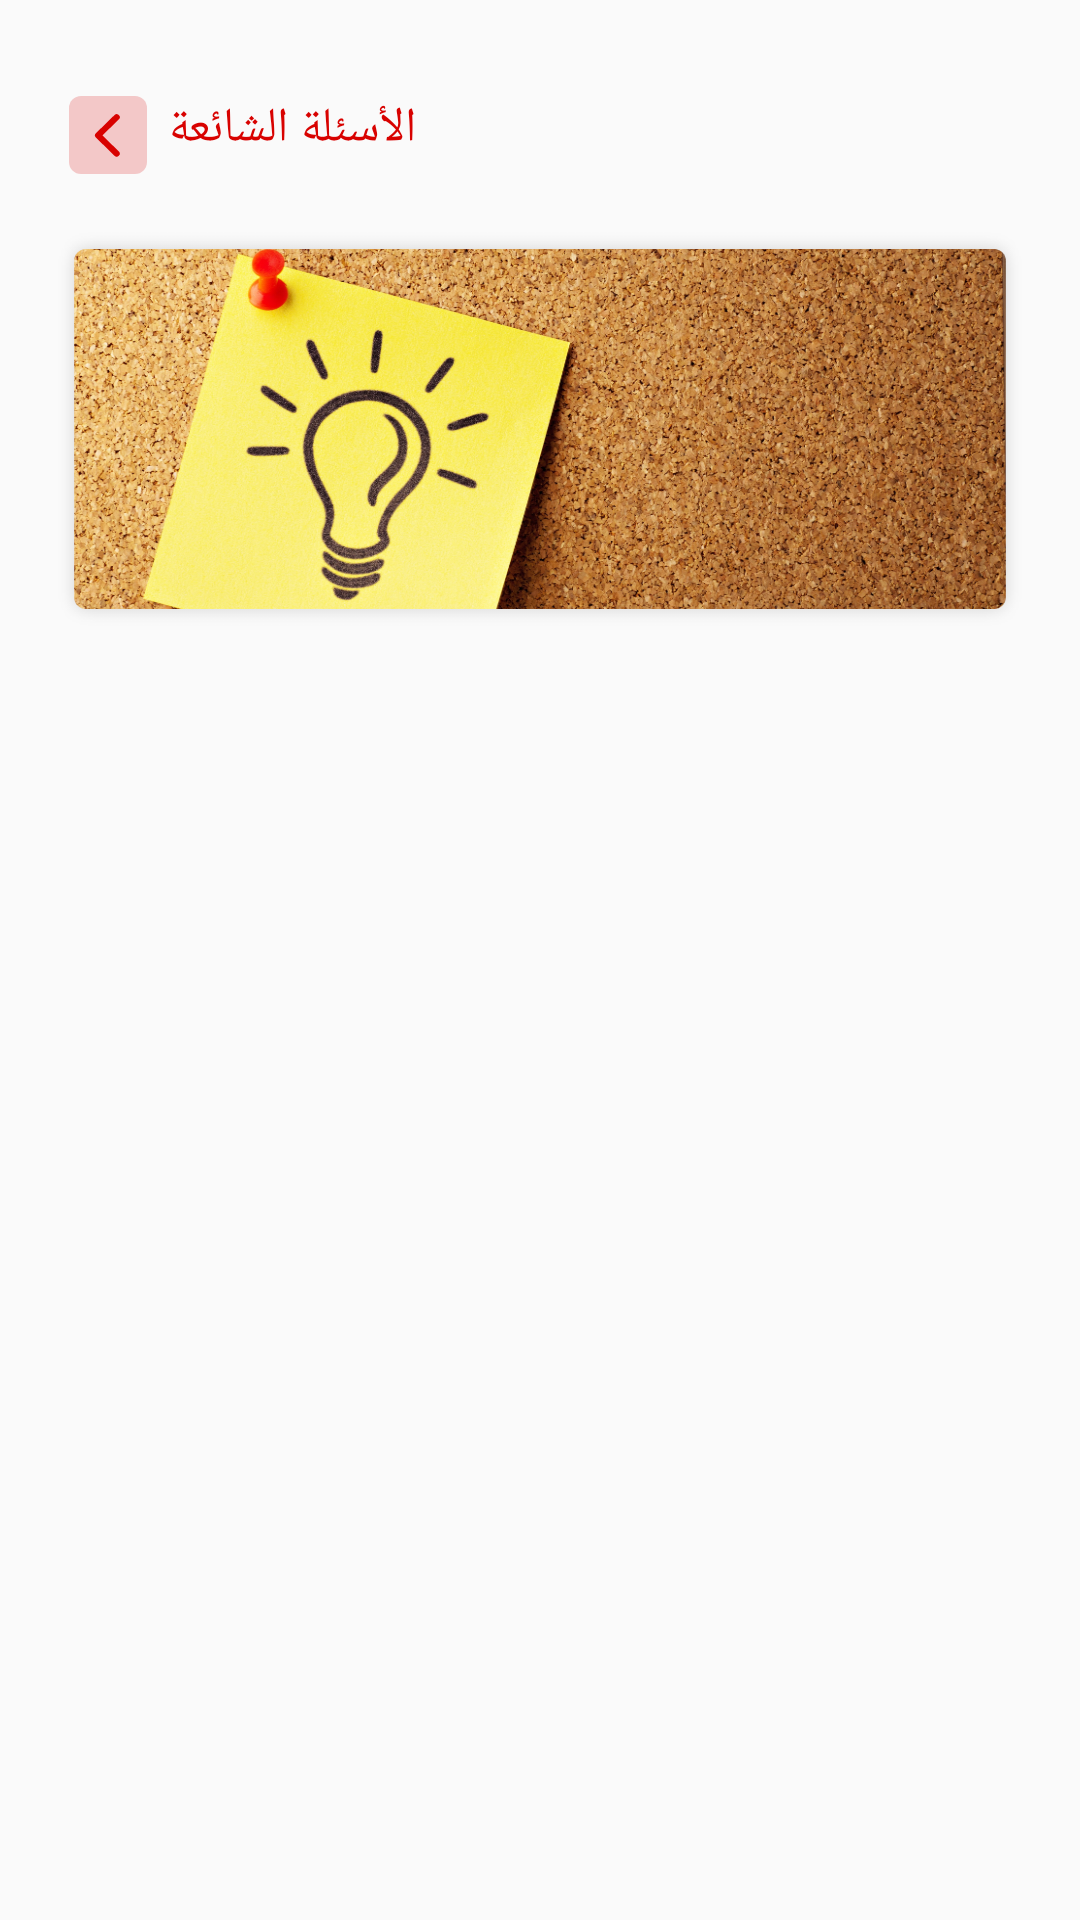

This screen was rendered from an Android layout file. Write that file and the resources it references.
<!-- AndroidManifest.xml: application theme AppTheme -->
<!-- res/layout/common_fragment.xml -->
<?xml version="1.0" encoding="utf-8"?>
<layout xmlns:android="http://schemas.android.com/apk/res/android"
    xmlns:app="http://schemas.android.com/apk/res-auto"
    xmlns:tools="http://schemas.android.com/tools">

    <data>

        <import type="android.view.View" />


        <variable
            name="viewModel"
            type="com.semi.awlem.ui.home.menu.help.common.CommonViewModel" />
    </data>

    <androidx.core.widget.NestedScrollView
        android:layout_width="match_parent"
        android:layout_height="match_parent">

        <androidx.constraintlayout.widget.ConstraintLayout
            android:layout_width="match_parent"
            android:layout_height="match_parent"
            android:padding="@dimen/key_lines"
            tools:context=".ui.home.menu.help.common.CommonFragment">


            <androidx.appcompat.widget.AppCompatTextView
                android:id="@+id/backTv"
                style="@style/back_style"
                android:layout_width="wrap_content"
                android:layout_height="wrap_content"
                android:onClick="@{viewModel::onBack}"
                android:text="@string/common"
                app:layout_constraintStart_toStartOf="parent"
                app:layout_constraintTop_toTopOf="parent" />

            <androidx.appcompat.widget.AppCompatImageView
                android:id="@+id/appCompatImageView"
                android:layout_width="0dp"
                android:layout_height="wrap_content"
                android:scaleType="fitXY"
                app:layout_constraintEnd_toEndOf="parent"
                app:layout_constraintStart_toStartOf="parent"
                app:layout_constraintTop_toBottomOf="@+id/backTv"
                app:srcCompat="@drawable/help" />

            <androidx.appcompat.widget.AppCompatTextView
                android:id="@+id/commonTv"
                android:layout_width="0dp"
                android:layout_height="wrap_content"
                android:layout_margin="@dimen/key_lines"
                android:text="@{viewModel.Faq.question}"
                android:textAlignment="viewStart"
                android:textColor="@color/secondary"
                android:textSize="@dimen/mainFont"
                android:textStyle="bold"

                app:layout_constraintEnd_toEndOf="parent"
                app:layout_constraintStart_toStartOf="parent"
                app:layout_constraintTop_toBottomOf="@+id/appCompatImageView" />

            <androidx.appcompat.widget.AppCompatTextView
                android:id="@+id/commonContent"
                android:layout_width="0dp"
                android:layout_height="wrap_content"
                android:layout_margin="@dimen/key_lines"
                android:text="@{viewModel.Faq.answer}"
                android:textAlignment="viewStart"
                android:textColor="@color/secondary"
                android:textSize="@dimen/secondFont"
                app:layout_constraintEnd_toEndOf="parent"
                app:layout_constraintStart_toStartOf="parent"
                app:layout_constraintTop_toBottomOf="@+id/commonTv" />
        </androidx.constraintlayout.widget.ConstraintLayout>
    </androidx.core.widget.NestedScrollView>
</layout>
<!-- resources referenced by this layout -->
<resources>
  <color name="secondary">#4a4a48</color>
  <dimen name="key_lines">16dp</dimen>
  <dimen name="mainFont">16sp</dimen>
  <dimen name="secondFont">13sp</dimen>
  <!-- drawable help: png bitmap (drawable-hdpi, 242794 bytes) -->
  <string name="common">الأسئلة الشائعة</string>
  <style name="back_style">
          <item name="android:drawablePadding">@dimen/key_linesV</item>
          <item name="android:textColor">@color/primary</item>
          <item name="android:paddingStart">@dimen/key_linesV</item>
          <item name="android:paddingEnd">@dimen/key_linesV</item>
  
          <item name="android:paddingTop">@dimen/key_lines</item>
          <item name="android:paddingBottom">@dimen/key_lines</item>
          <item name="android:textSize">@dimen/mainFont</item>
          <item name="drawableStartCompat">@drawable/ic_back</item>
  
  
      </style>
  <style name="AppTheme" parent="Theme.MaterialComponents.Light.Bridge">
          
          <item name="colorPrimary">@color/primary</item>
          <item name="colorPrimaryVariant">@color/primary</item>
          <item name="colorOnPrimary">@color/white</item>
          
          <item name="colorSecondary">@color/secondary</item>
          <item name="colorSecondaryVariant">@color/secondary</item>
          <item name="colorOnSecondary">@color/black</item>
          
          <item name="android:windowLightStatusBar">true</item>
          <item name="android:statusBarColor" tools:targetApi="l">@color/transparent</item>
          
          <item name="windowActionBar">false</item>
          <item name="windowNoTitle">true</item>
  
          <item name="colorControlHighlight">@color/colorPrimaryRipple</item>
  
          <item name="fontFamily">@font/font</item>
  
  
      </style>
  <dimen name="key_linesV">7dp</dimen>
  <color name="primary">#d80200</color>
  <!-- drawable ic_back (drawable) -->
  <vector xmlns:android="http://schemas.android.com/apk/res/android"
      android:width="26dp"
      android:height="26dp"
      android:autoMirrored="true"
      android:viewportWidth="26"
      android:viewportHeight="26">
      <path
          android:fillColor="@color/primary"
          android:fillAlpha="0.2"
          android:pathData="M4,0L22,0A4,4 0,0 1,26 4L26,22A4,4 0,0 1,22 26L4,26A4,4 0,0 1,0 22L0,4A4,4 0,0 1,4 0z" />
      <path
          android:fillColor="@color/primary"
          android:pathData="M11.152,13.133l5.457,-5.344a0.992,0.992 0,0 0,0 -1.427,1.05 1.05,0 0,0 -1.46,0l-6.183,6.056a0.994,0.994 0,0 0,-0.03 1.393l6.209,6.1a1.052,1.052 0,0 0,1.46 0,0.992 0.992,0 0,0 0,-1.427Z" />
  </vector>
  <color name="white">#FFFFFFFF</color>
  <color name="black">#FF000000</color>
  <color name="transparent">#00FFFFFF</color>
  <color name="colorPrimaryRipple">#26D80200</color>
</resources>
